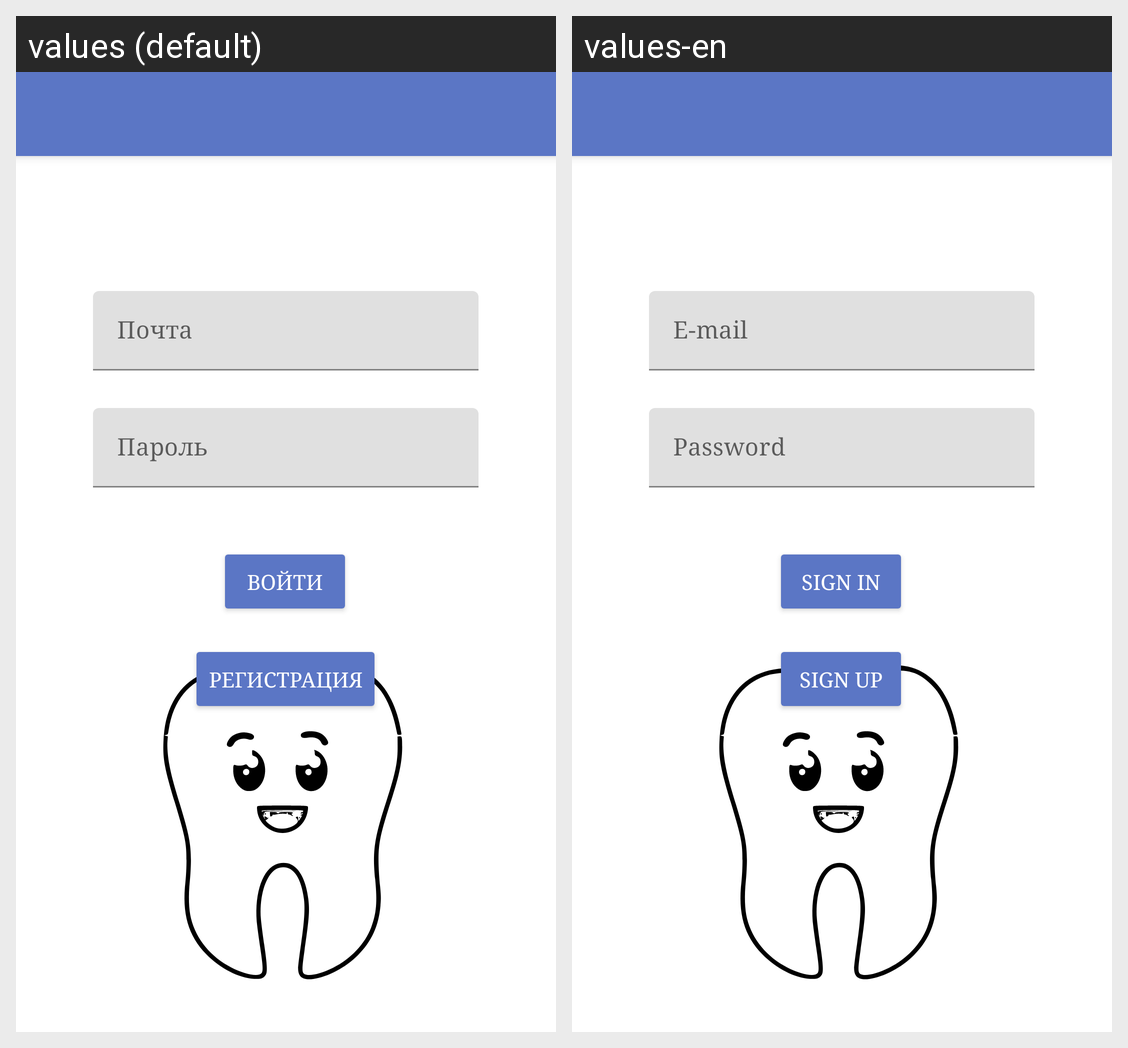

For this localized Android screen grid, give each drawn string resource with its value in every locale shown.
Android screen res/layout/activity_login.xml rendered under 2 locales, left to right: values (default), values-en. Device: Nexus 5 (rendered at 1080×1920; each locale shown at half size, 540×960, under a caption strip naming it); theme Theme.DentalCenterApp.
Strings drawn on this screen, with the default value and each locale's value (text and hints the layout hard-codes, and strings that could not be matched under every locale, appear in the picture but are not listed):

email
  values: Почта
  values-en: E-mail

password
  values: Пароль
  values-en: Password

enter
  values: Войти
  values-en: Sign in

register
  values: Регистрация
  values-en: Sign up
